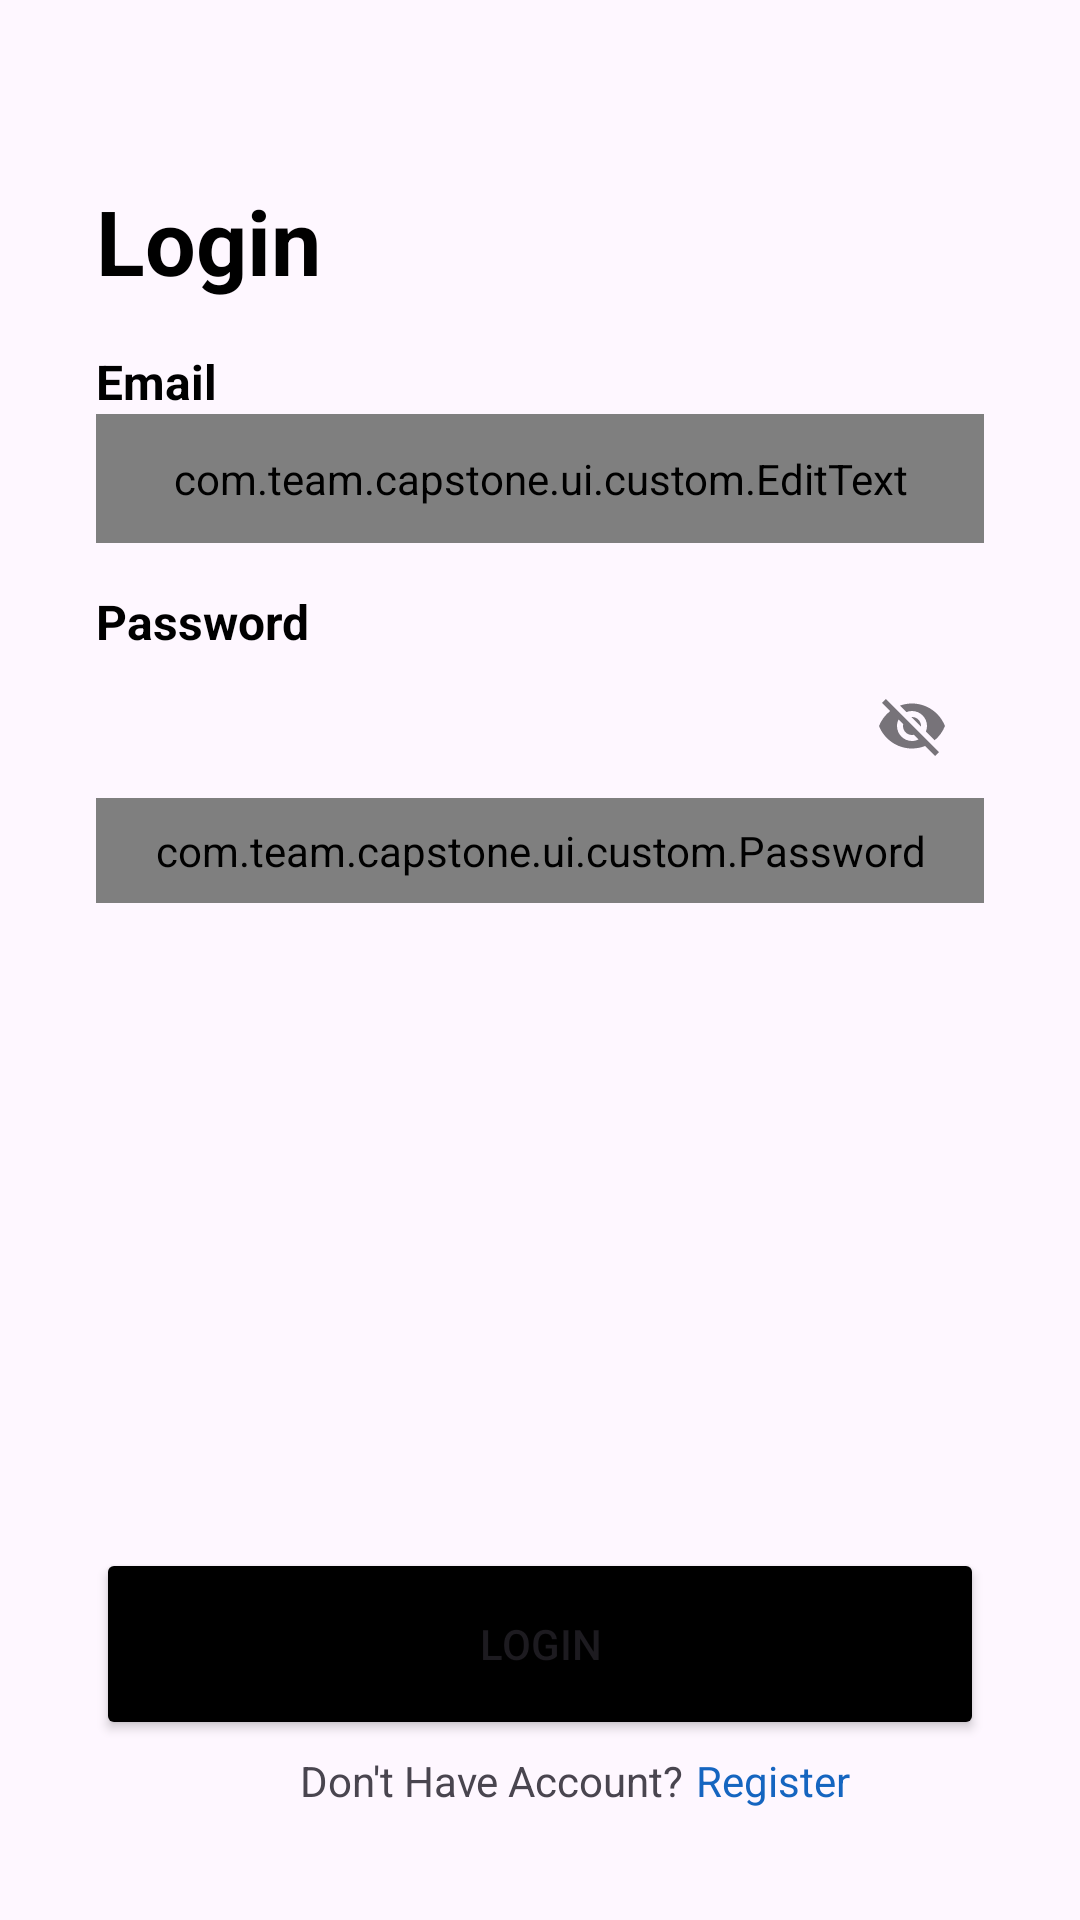

Layout XML and referenced resources for this Android screen:
<!-- AndroidManifest.xml: application theme Theme.BerUang -->
<!-- res/layout/activity_login.xml -->
<?xml version="1.0" encoding="utf-8"?>
<androidx.constraintlayout.widget.ConstraintLayout xmlns:android="http://schemas.android.com/apk/res/android"
    xmlns:app="http://schemas.android.com/apk/res-auto"
    xmlns:tools="http://schemas.android.com/tools"
    android:layout_width="match_parent"
    android:layout_height="match_parent"
    tools:context=".ui.login.LoginActivity">

    <TextView
        android:id="@+id/LoginTitle"
        android:layout_width="wrap_content"
        android:layout_height="wrap_content"
        android:layout_marginStart="32dp"
        android:layout_marginTop="60dp"
        android:text="@string/login"
        android:textColor="@color/black"
        android:textSize="30sp"
        android:textStyle="bold"
        app:layout_constraintEnd_toEndOf="parent"
        app:layout_constraintHorizontal_bias="0.0"
        app:layout_constraintStart_toStartOf="parent"
        app:layout_constraintTop_toTopOf="parent" />

    <TextView
        android:id="@+id/EmailText"
        android:layout_width="wrap_content"
        android:layout_height="wrap_content"
        android:layout_marginStart="32dp"
        android:layout_marginTop="16dp"
        android:text="@string/email"
        android:textColor="@color/black"
        android:textSize="16sp"
        android:textStyle="bold"
        app:layout_constraintStart_toStartOf="parent"
        app:layout_constraintTop_toBottomOf="@+id/LoginTitle" />

    <com.google.android.material.textfield.TextInputLayout
        android:id="@+id/emailEditTextLayout"
        style="@style/Widget.MaterialComponents.TextInputLayout.OutlinedBox"
        android:layout_width="0dp"
        android:layout_height="wrap_content"
        android:layout_marginStart="32dp"
        android:layout_marginEnd="32dp"
        app:layout_constraintEnd_toEndOf="parent"
        app:layout_constraintStart_toStartOf="parent"
        app:layout_constraintTop_toBottomOf="@+id/EmailText">

        <com.team.capstone.ui.custom.EditText
            android:id="@+id/ed_login_email"
            android:layout_width="match_parent"
            android:layout_height="wrap_content"
            android:ems="10"
            android:hint="@string/email_hint"
            android:inputType="textEmailAddress"
            android:padding="12dp"
            tools:ignore="SpeakableTextPresentCheck" />
    </com.google.android.material.textfield.TextInputLayout>

    <TextView
        android:id="@+id/passwordText"
        android:layout_width="wrap_content"
        android:layout_height="wrap_content"
        android:layout_marginStart="32dp"
        android:layout_marginTop="96dp"
        android:text="@string/password"
        android:textColor="@color/black"
        android:textSize="16sp"
        android:textStyle="bold"
        app:layout_constraintStart_toStartOf="parent"
        app:layout_constraintTop_toBottomOf="@+id/LoginTitle" />

    <com.google.android.material.textfield.TextInputLayout
        android:id="@+id/passwordEditTextLayout"
        style="@style/Widget.MaterialComponents.TextInputLayout.OutlinedBox"
        android:layout_width="0dp"
        android:layout_height="wrap_content"
        android:layout_marginStart="32dp"
        android:layout_marginEnd="32dp"
        app:endIconMode="password_toggle"
        app:layout_constraintEnd_toEndOf="parent"
        app:layout_constraintStart_toStartOf="parent"
        app:layout_constraintTop_toBottomOf="@+id/passwordText">

        <com.team.capstone.ui.custom.Password
            android:id="@+id/ed_password"
            android:layout_width="match_parent"
            android:layout_height="wrap_content"
            android:ems="10"
            android:hint="@string/password_hint"
            android:inputType="textPassword"
            android:padding="8dp"
            tools:ignore="SpeakableTextPresentCheck" />
    </com.google.android.material.textfield.TextInputLayout>

    <Button
        android:id="@+id/loginButton"
        android:layout_width="0dp"
        android:layout_height="64dp"
        android:layout_marginStart="32dp"
        android:layout_marginEnd="32dp"
        android:layout_marginBottom="60dp"
        android:backgroundTint="@color/black"
        android:text="@string/login"
        app:layout_constraintBottom_toBottomOf="parent"
        app:layout_constraintEnd_toEndOf="parent"
        app:layout_constraintStart_toStartOf="parent" />

    <TextView
        android:id="@+id/textView2"
        android:layout_width="wrap_content"
        android:layout_height="wrap_content"
        android:layout_marginStart="68dp"
        android:layout_marginTop="4dp"
        android:text="@string/redirectRegis"
        app:layout_constraintStart_toStartOf="@+id/loginButton"
        app:layout_constraintTop_toBottomOf="@+id/loginButton" />

    <TextView
        android:id="@+id/redirectToRegis"
        android:layout_width="wrap_content"
        android:layout_height="wrap_content"
        android:layout_marginStart="4dp"
        android:layout_marginTop="4dp"
        android:text="@string/register"
        android:textColor="@color/blue_link"
        app:layout_constraintStart_toEndOf="@+id/textView2"
        app:layout_constraintTop_toBottomOf="@+id/loginButton" />

</androidx.constraintlayout.widget.ConstraintLayout>
<!-- resources referenced by this layout -->
<resources>
  <color name="black">#FF000000</color>
  <color name="blue_link">#1565C0</color>
  <string name="email">Email</string>
  <string name="email_hint">Enter Your Email</string>
  <string name="login">Login</string>
  <string name="password">Password</string>
  <string name="password_hint">Enter Your Password</string>
  <string name="redirectRegis">Don\'t Have Account?</string>
  <string name="register">Register</string>
  <style name="Theme.BerUang" parent="Theme.MaterialComponents.DayNight.DarkActionBar">
          
          <item name="colorPrimary">@color/blue_700</item>
          <item name="colorPrimaryVariant">@color/blue_500</item>
          <item name="colorOnPrimary">@color/white</item>
          
          <item name="colorSecondary">@color/purple_600</item>
          <item name="colorSecondaryVariant">@color/purple_300</item>
          <item name="colorOnSecondary">@color/black_200</item>
          
          <item name="android:statusBarColor">?attr/colorPrimaryVariant</item>
          
      </style>
  <color name="blue_700">#004E86</color>
  <color name="blue_500">#0070C0</color>
  <color name="white">#FFFFFFFF</color>
  <color name="purple_600">#6C40C9</color>
  <color name="purple_300">#8F6DD6</color>
  <color name="black_200">#1B1B1B</color>
</resources>
